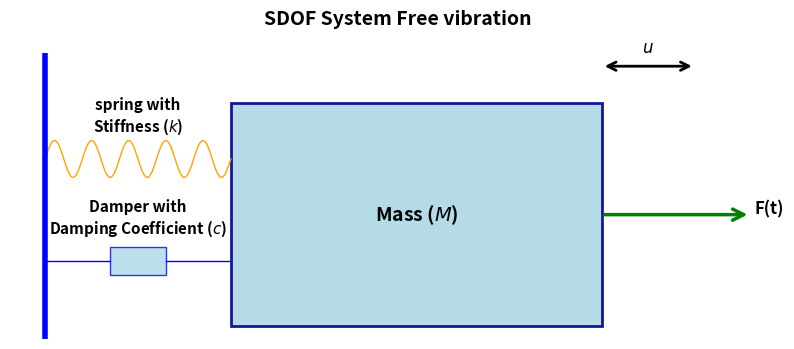

Write Python code to recreate this figure.
#%%[markdown]
# # ***Dynamic of structures - SDoF***
# %%
# Depandancies:
import numpy as np
import matplotlib.pyplot as plt
from scipy.integrate import solve_ivp
import math
import scipy as sp
# %% DEFINE PLOTTING PARAMETERS
plt.rcParams['figure.figsize'] = (10, 6)
plt.rcParams['font.size'] = 12
plt.rcParams['lines.linewidth'] = 2
plt.rcParams['axes.grid'] = True
plt.rcParams['grid.alpha'] = 0.5
plt.rcParams['legend.fontsize'] = 12
plt.rcParams['legend.loc'] = 'best'
plt.rcParams['figure.dpi'] = 200
plt.rcParams['grid.linewidth'] = 0.8
plt.rcParams['grid.linestyle'] = '--'



# %% [markdown]
# ## Equation of motion and newton second law

# %%
def plot_SDOF_free_vibration():
    """
    Create a schematic diagram of a Single Degree of Freedom (SDOF) system.
    Components: fixed wall, spring, damper, and mass
    
    Returns:
    --------
    matplotlib.figure.Figure
        Figure object with the SDOF schematic
    """
    fig, ax = plt.subplots()
    
    
    
    # Draw the spring from x=1 to x=2 at y=0.5
    spring_x = np.linspace(1, 2, 100)
    spring_amplitude = 0.1
    spring_y = 0.3 + spring_amplitude * np.sin(10 * np.pi * (spring_x - 1) / (2 - 1))
    ax.plot(spring_x, spring_y, color='orange', linewidth=1, label='Spring (K)')
    
    # Draw the damper box at x=2, y=0 (centered)
    damper_w = 0.3
    damper_h = 0.15
    damper_x = 1.5
    damper_y = -0.25
    damper = Rectangle((damper_x - damper_w/2, damper_y - damper_h/2), damper_w, damper_h, 
                       edgecolor='blue', facecolor='lightblue', linewidth=1, alpha=0.8)
    # Left connector: from end of spring to left side of damper
    ax.plot([1, 1.35], [-0.25, -0.25], color='blue', linewidth=1) #([x_start, x_end], [y_connector, y_connector]
    ax.plot([1.65, 2], [-0.25, -0.25], color='blue', linewidth=1) #([x_start, x_end], [y_connector, y_connector]

    ax.add_patch(damper)
    #ax.text(damper_x, damper_y, 'C', fontsize=11, ha='center', va='center', fontweight='bold')
    
    # Draw the mass rectangle at x=4, y=0 (centered)
    mass_w = 2
    mass_h = 1.2
    mass_x = 3.0
    mass_y = 0.0
    mass = Rectangle((mass_x - mass_w/2, mass_y - mass_h/2), mass_w, mass_h, 
                     edgecolor='darkblue', facecolor='lightblue', linewidth=2, alpha=0.9)
    ax.add_patch(mass)
    ax.text(mass_x, mass_y, 'Mass ($M$)', fontsize=14, ha='center', va='center', fontweight='bold')
    
    # Add labels
    ax.text(1.5, 0.45, r'spring with' + '\n' + 'Stiffness ($k$)', fontsize=11, ha='center', color='black', fontweight='bold')
    ax.text(1.5, -0.1, r'Damper with' '\n' 'Damping Coefficient ($c$)', fontsize=11, ha='center', color='black', fontweight='bold')
    
    # Displacement arrow at top of mass (double-headed)
    arrow_u_start = (4, 0.8)
    arrow_u_end = (4.5, 0.8)
    arrow_u = FancyArrowPatch(arrow_u_start, arrow_u_end, 
                            arrowstyle='<->', 
                         mutation_scale=15, 
                         linewidth=2, 
                         color='black')
    ax.add_patch(arrow_u)
    ax.text(4.25, 0.85, r'$u$', fontsize=12, ha='center', va='bottom')

    arrow_x_start = 4  # Right side of mass
    arrow_x_end = 4.8    # Further right
    arrow_y = 0        # Center height

    arrow = FancyArrowPatch((arrow_x_start, arrow_y), (arrow_x_end, arrow_y),
                       arrowstyle='->', mutation_scale=20,
                       linewidth=2.5, color='green')
    ax.add_patch(arrow)
    ax.text (4.9, 0, r'F(t)', fontsize=12, ha='center', color='black', fontweight='bold')
    
    # Draw the fixed wall at x=1
    ax.axvline(1, color='b', linewidth=4)
    #ax.axhline(-mass_h/2 -0.065, color='b', linewidth=6)
    #ax.text(0.7, 0, 'Wall', fontsize=12, ha='right', va='center', fontweight='bold')

    ax.set_aspect('equal')
    ax.axis('off')
    
    
    ax.set_title('SDOF System Free vibration', fontsize=14, fontweight='bold', pad=20)
    
    return fig, ax
# %%
from matplotlib.patches import Rectangle, FancyArrowPatch

plot_SDOF_free_vibration()
plt.show()

# %%
